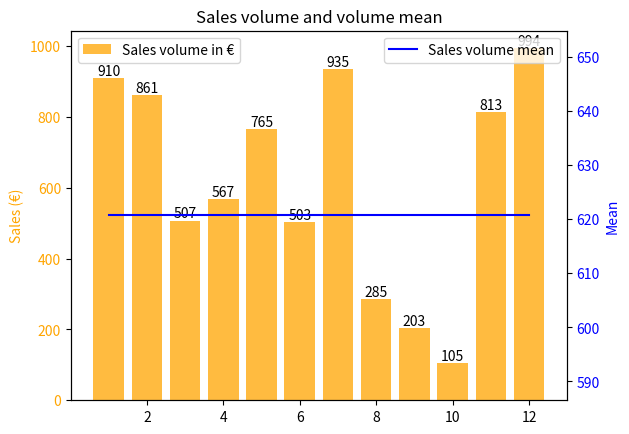

Source code (Python):
import numpy as np
import matplotlib.pyplot as plt

if __name__=="__main__":
    x = np.arange(1,13)
    y1 = np.random.randint(100,1000,12) # sales volume in €
    y2 = np.full_like(x, y1.mean(), dtype=float) # mean of sales volume
    
    fig, ax1 = plt.subplots()
    
    ax1_color = "orange"
    ax1.set_ylabel("Sales (€)",color=ax1_color)
    ax1.tick_params(axis="y", labelcolor=ax1_color)
    bars = ax1.bar(x,y1, alpha=0.75, color=ax1_color, label="Sales volume in €")
    ax1.bar_label(bars)
    
    ax2 = ax1.twinx() # same x, different y

    ax2_color = "blue"
    ax2.set_xlabel("Months")
    ax2.set_ylabel("Mean",color=ax2_color)
    ax2.tick_params(axis="y", labelcolor=ax2_color)
    # ax2.axhline(y2, linestyle="dashed", color=ax2_color, label="Sales volume mean") # simplified, no need for lines 7,17,24
    ax2.plot(x, y2, color=ax2_color, label="Sales volume mean")

    plt.title("Sales volume and volume mean")
    ax1.legend()
    ax2.legend()

    plt.show()